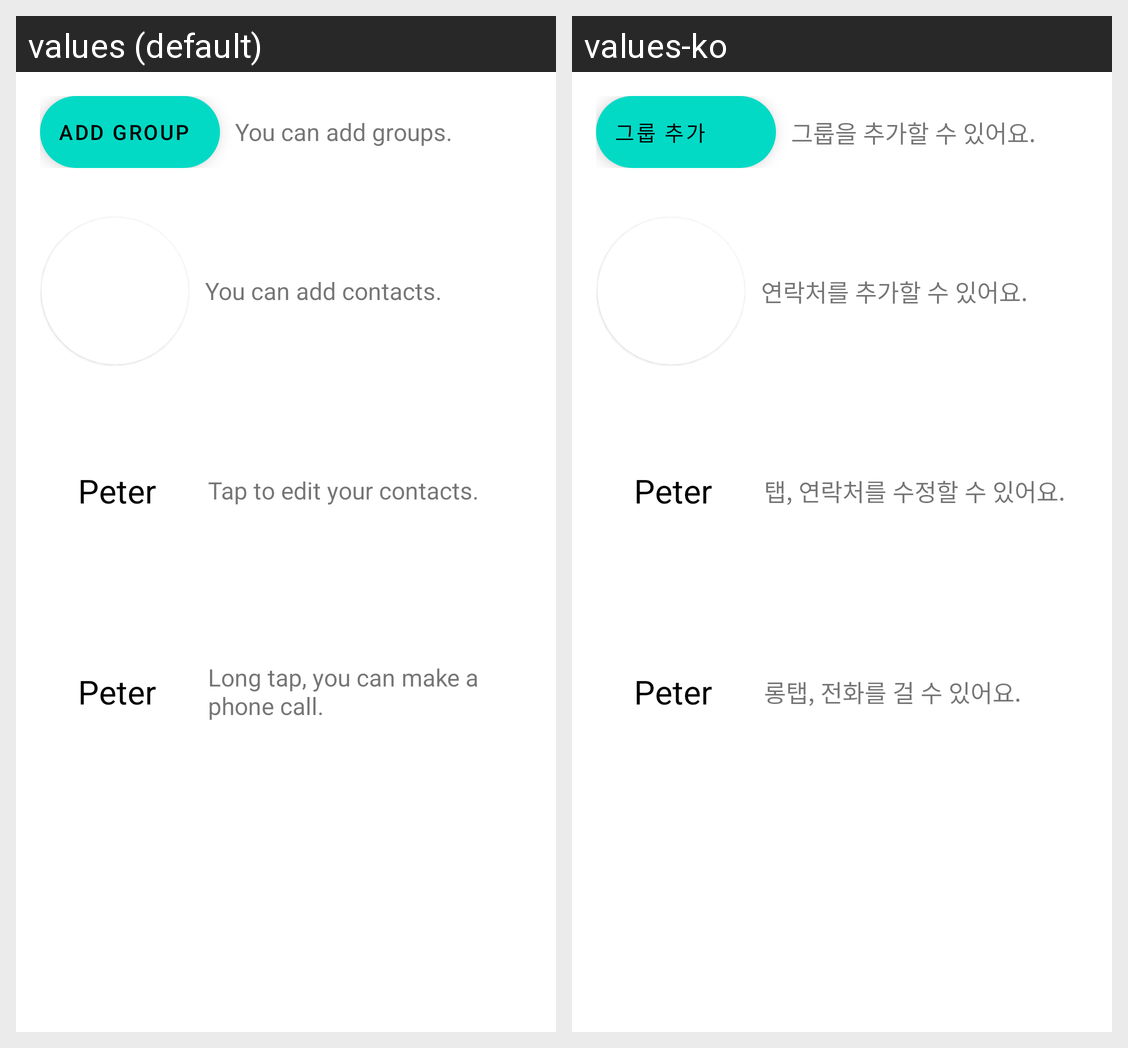

This grid shows one Android layout under two languages. Give, for every string resource on the screen, its name, the default text and each shown locale's text.
Android screen res/layout/fragment_guide.xml rendered under 2 locales, left to right: values (default), values-ko. Device: Nexus 5 (rendered at 1080×1920; each locale shown at half size, 540×960, under a caption strip naming it); theme Theme.Dialer.
Strings drawn on this screen, with the default value and each locale's value (text and hints the layout hard-codes, and strings that could not be matched under every locale, appear in the picture but are not listed):

home_add_btn
  values: Add group
  values-ko: 그룹 추가

guide_desc1
  values: You can add groups.
  values-ko: 그룹을 추가할 수 있어요.

guide_desc2
  values: You can add contacts.
  values-ko: 연락처를 추가할 수 있어요.

guide_sample_name
  values: Peter
  values-ko: Peter

guide_desc3
  values: Tap to edit your contacts.
  values-ko: 탭, 연락처를 수정할 수 있어요.

guide_desc4
  values: Long tap, you can make a phone call.
  values-ko: 롱탭, 전화를 걸 수 있어요.
